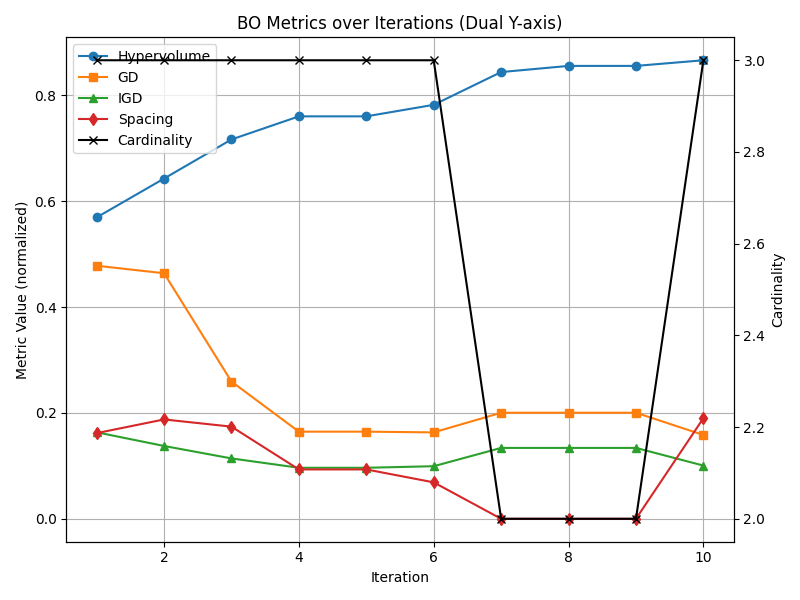

The file beside this chart, header and first rows:
hyper_volume, gd, igd, spacing, cardinality
0.5695, 0.4782, 0.1635, 0.1619, 3
0.6429, 0.464, 0.1376, 0.1878, 3
0.7168, 0.2594, 0.1141, 0.1742, 3
0.7605, 0.1647, 0.09643, 0.09328, 3
0.7605, 0.1647, 0.09643, 0.09328, 3
0.7823, 0.1633, 0.09935, 0.06887, 3
0.8442, 0.2004, 0.134, 0.0, 2
0.8558, 0.2004, 0.134, 0.0, 2
0.8558, 0.2004, 0.134, 0.0, 2
0.8665, 0.1584, 0.1006, 0.1901, 3
